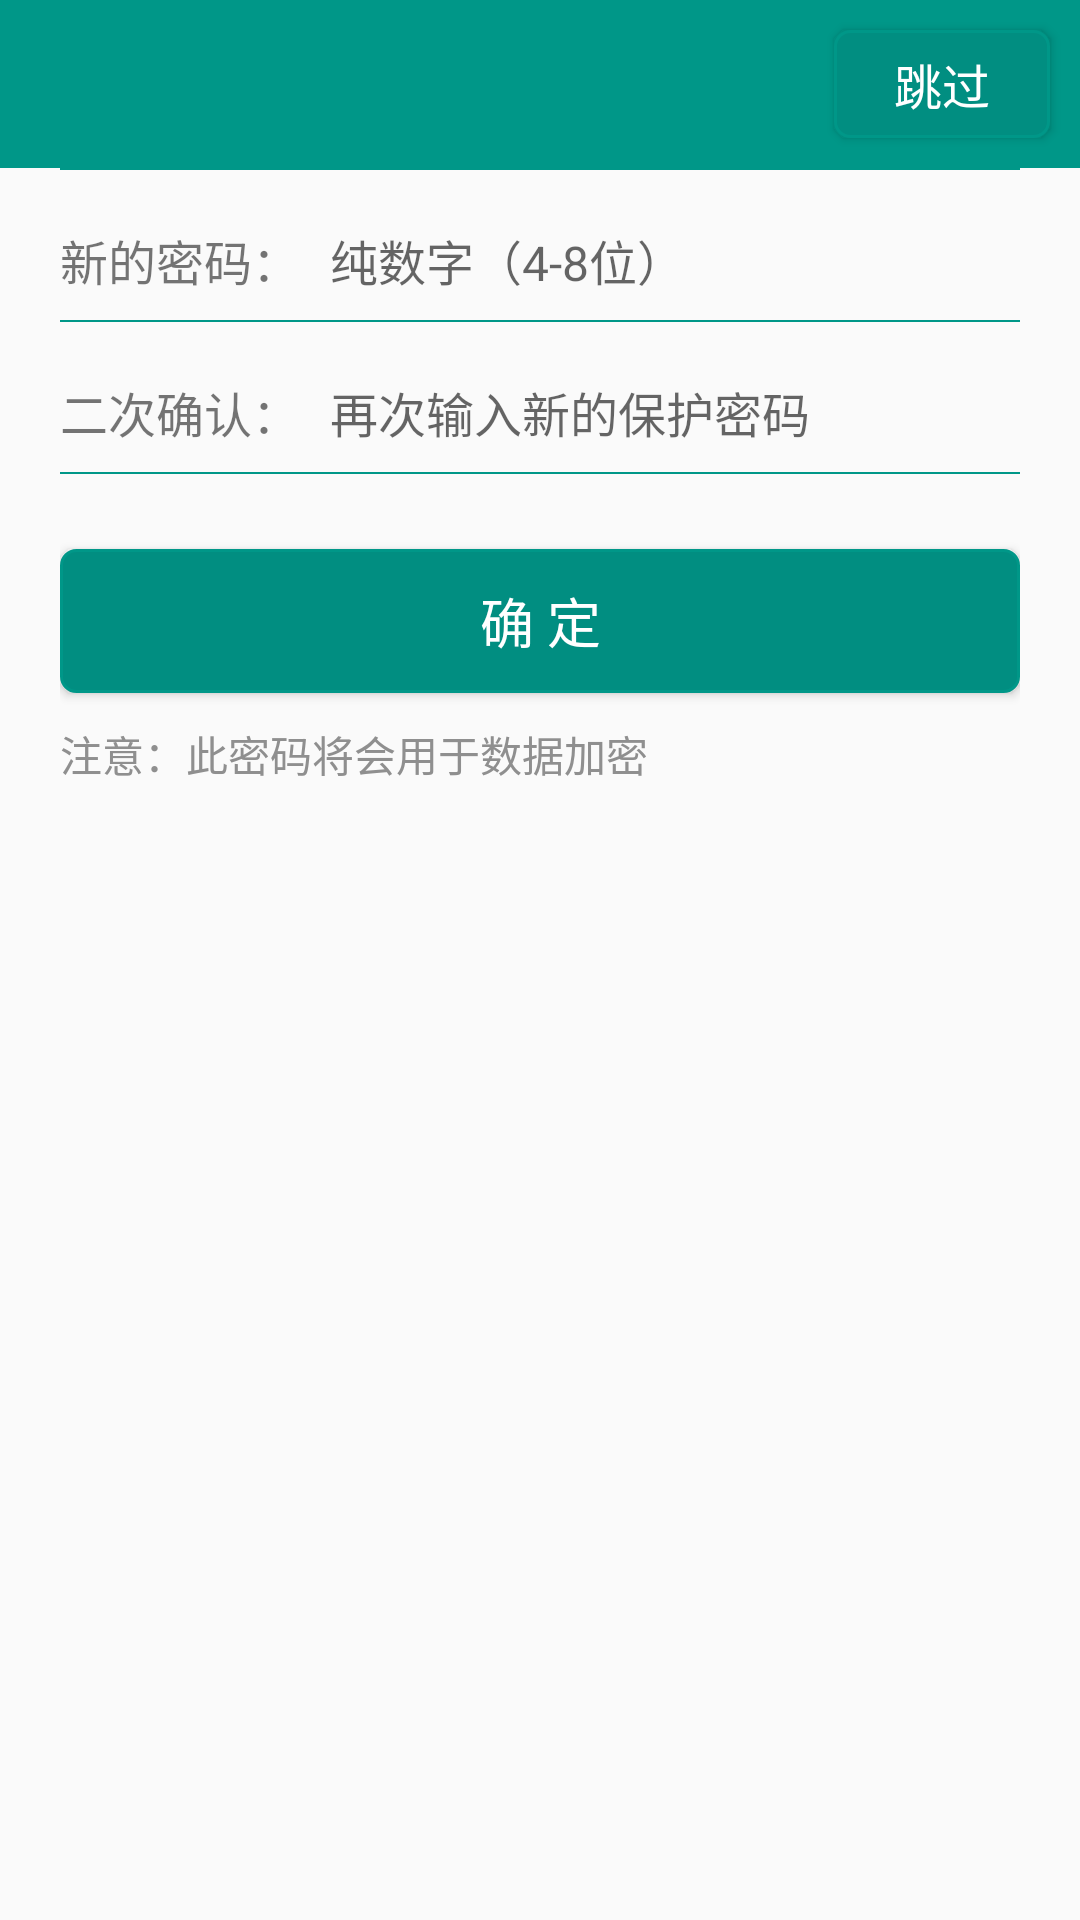

Write the Android layout XML for this screen, with the resource values it uses.
<!-- AndroidManifest.xml: application theme AppTheme -->
<!-- res/layout/activity_guide.xml -->
<?xml version="1.0" encoding="utf-8"?>
<LinearLayout xmlns:android="http://schemas.android.com/apk/res/android"
    xmlns:app="http://schemas.android.com/apk/res-auto"
    xmlns:tools="http://schemas.android.com/tools"
    android:id="@+id/ll_guide"
    android:layout_width="match_parent"
    android:layout_height="match_parent"
    android:orientation="vertical"
    tools:context="com.example.dibage.accountb.activity.GuideActivity">

    <FrameLayout xmlns:android="http://schemas.android.com/apk/res/android"
        android:id="@+id/frameLayout"
        android:layout_width="match_parent"
        android:layout_height="wrap_content"
        android:background="@color/colorPrimary">

        <androidx.appcompat.widget.Toolbar
            android:id="@+id/toolbar"
            android:layout_width="match_parent"
            android:layout_height="wrap_content"
            android:theme="@style/toolbar_theme">

            <Button
                android:id="@+id/btn_ignore"
                android:layout_width="wrap_content"
                android:layout_height="wrap_content"
                android:layout_gravity="right"
                android:layout_marginRight="10dp"
                android:background="@drawable/corners_bg"
                android:minHeight="36dp"
                android:minWidth="72dp"
                android:text="跳过"
                android:textSize="16dp" />

        </androidx.appcompat.widget.Toolbar>

    </FrameLayout>

    <LinearLayout

        android:layout_width="match_parent"
        android:layout_height="match_parent"
        android:layout_marginLeft="20dp"
        android:layout_marginRight="20dp"
        android:orientation="vertical">

        <LinearLayout
            android:layout_width="match_parent"
            android:layout_height="2px"
            android:background="@color/colorPrimary">

        </LinearLayout>

        <LinearLayout
            android:layout_width="match_parent"
            android:layout_height="wrap_content"
            android:layout_gravity="center"
            android:layout_marginTop="10dp">

            <TextView
                android:layout_width="wrap_content"
                android:layout_height="wrap_content"
                android:layout_gravity="center"
                android:gravity="center_vertical"
                android:text="新的密码："
                android:textSize="16sp" />

            <EditText
                android:id="@+id/et_pwd"

                android:layout_width="match_parent"
                android:layout_height="wrap_content"
                android:layout_marginLeft="10dp"
                android:background="@null"
                android:hint="纯数字（4-8位）"
                android:inputType="number"
                android:maxLength="8"
                android:minHeight="40dp"
                android:password="true"
                android:singleLine="true"
                android:textSize="16sp" />

        </LinearLayout>

        <LinearLayout
            android:layout_width="match_parent"
            android:layout_height="2px"
            android:background="@color/colorPrimary">

        </LinearLayout>

        <LinearLayout
            android:layout_width="match_parent"
            android:layout_height="wrap_content"
            android:layout_gravity="center"
            android:layout_marginTop="10dp">

            <TextView
                android:layout_width="wrap_content"
                android:layout_height="wrap_content"
                android:layout_gravity="center"
                android:gravity="center_vertical"
                android:text="二次确认："
                android:textSize="16sp" />

            <EditText
                android:id="@+id/et_pwd_again"
                android:layout_width="match_parent"
                android:layout_height="wrap_content"
                android:layout_marginLeft="10dp"
                android:background="@null"
                android:hint="再次输入新的保护密码"
                android:inputType="number"
                android:maxLength="8"
                android:minHeight="40dp"
                android:password="true"
                android:singleLine="true"
                android:textSize="16sp" />

        </LinearLayout>

        <LinearLayout
            android:layout_width="match_parent"
            android:layout_height="2px"
            android:background="@color/colorPrimary">

        </LinearLayout>

        <Button
            android:id="@+id/btn_ok"
            android:layout_width="match_parent"
            android:layout_height="wrap_content"
            android:layout_marginTop="25dp"
            android:background="@drawable/corners_bg"
            android:text="确 定"
            android:textColor="@color/WhiteText"
            android:textSize="18sp" />

        <TextView
            android:layout_width="match_parent"
            android:layout_height="wrap_content"
            android:layout_marginTop="10dp"
            android:text="注意：此密码将会用于数据加密"
            android:textColor="@color/GrayDark" />

    </LinearLayout>
</LinearLayout>
<!-- resources referenced by this layout -->
<resources>
  <color name="GrayDark">#8F8F8F</color>
  <color name="WhiteText">#FFFFFF</color>
  <color name="colorPrimary">#009788</color>
  <!-- drawable corners_bg (drawable) -->
  <?xml version="1.0" encoding="utf-8"?>
  <shape xmlns:android="http://schemas.android.com/apk/res/android">
      
      <solid android:color="@color/colorDark" />
  
      
      <corners android:radius="5dp"/>
  
      
      <stroke android:color="@color/colorPrimary"
          android:width="1dp"/>
  
  </shape>
  <style name="toolbar_theme" parent="@style/ThemeOverlay.AppCompat.Dark.ActionBar">
          
          <item name="colorControlNormal">@color/WhiteText</item>
      </style>
  <style name="AppTheme" parent="Theme.AppCompat.Light.NoActionBar">
          
          <item name="colorPrimary">@color/colorPrimary</item>
          <item name="colorPrimaryDark">@color/colorPrimaryDark</item>
          <item name="colorAccent">@color/colorPrimary</item>
          
          <item name="android:textColorPrimary">@color/BlackText</item>
          
          <item name="windowNoTitle">true</item>
          <item name="windowActionBar">false</item>
      </style>
  <color name="colorDark">#018E81</color>
  <color name="colorPrimaryDark">#009788</color>
  <color name="BlackText">#000000</color>
</resources>
